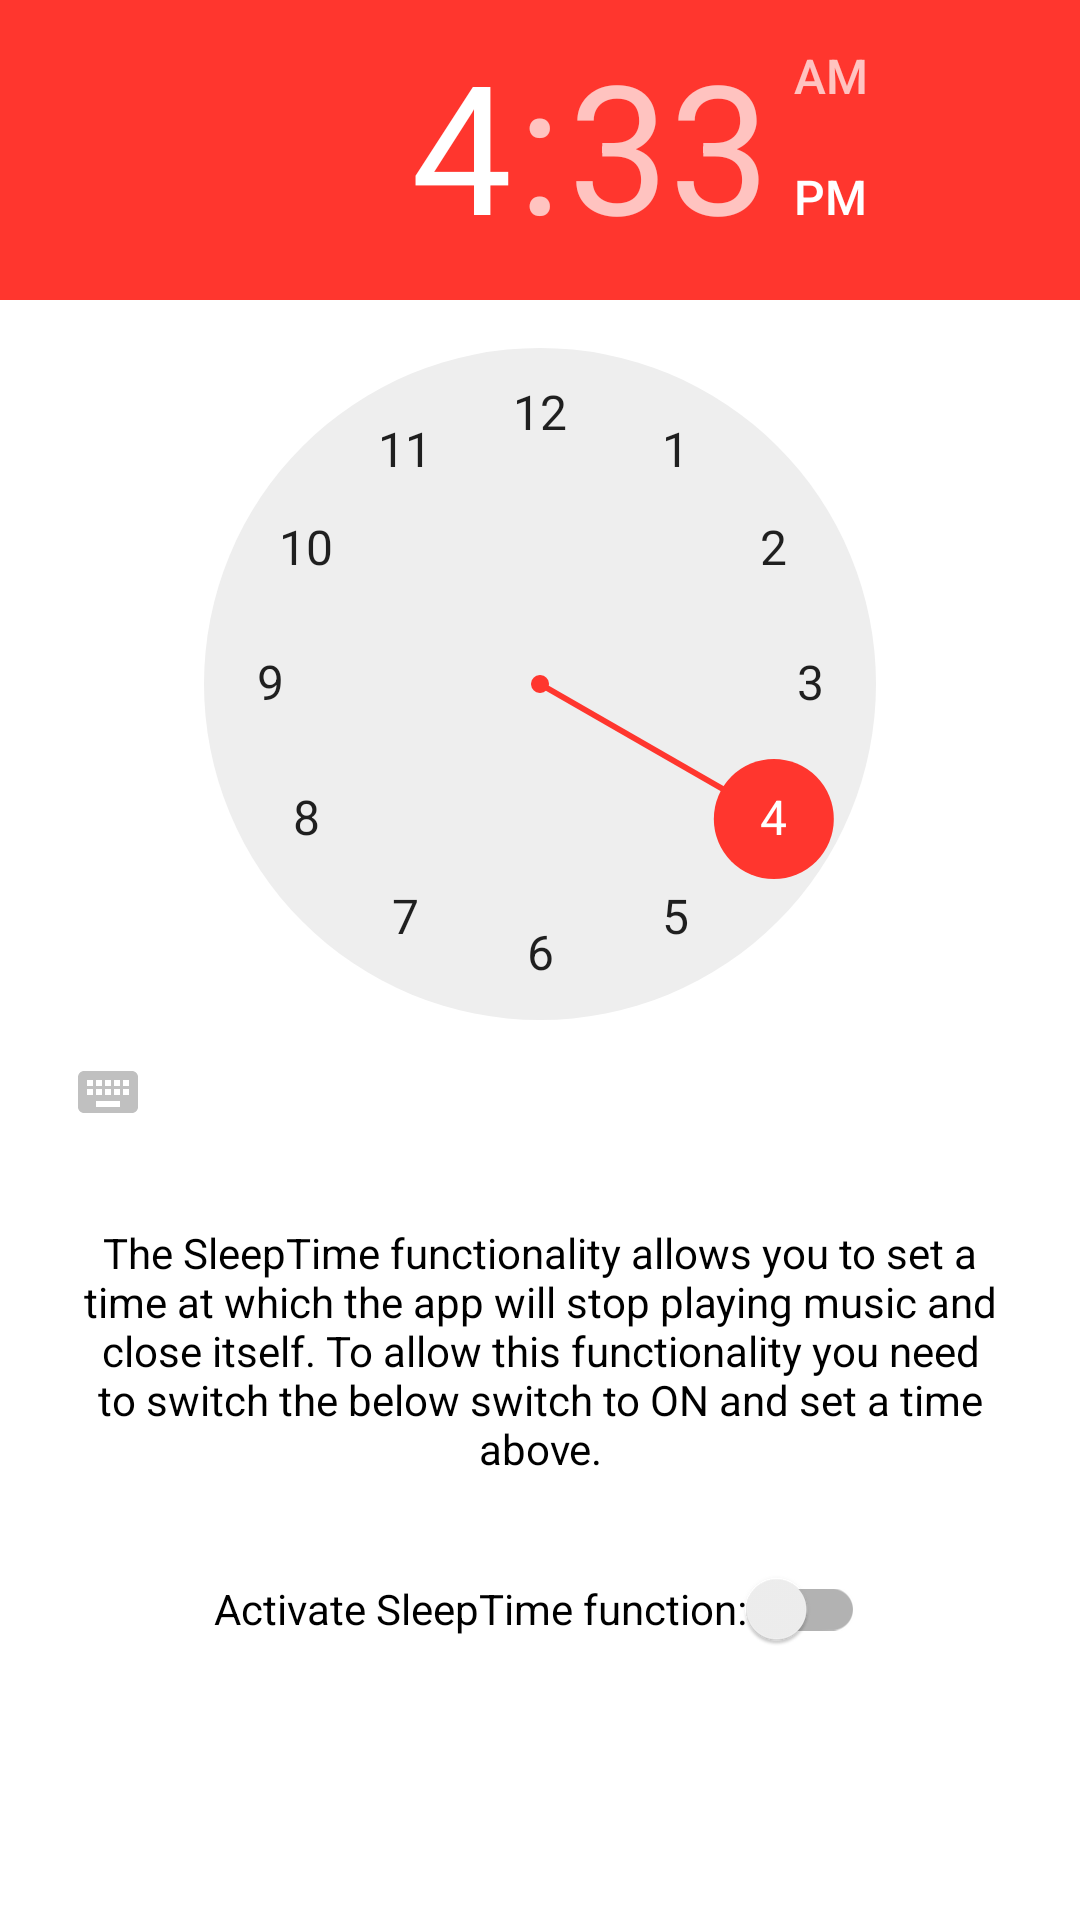

Reconstruct the res/layout file that produces this screen, plus the resources it refers to.
<!-- AndroidManifest.xml: application theme Theme.MusicPlayer -->
<!-- res/layout/fragment_sleeptime.xml -->
<?xml version="1.0" encoding="utf-8"?>
<RelativeLayout xmlns:android="http://schemas.android.com/apk/res/android"
    android:layout_width="match_parent"
    android:layout_height="match_parent"
    android:background="?backgroundColor">

    <TimePicker
        android:id="@+id/simpleTimePicker"
        android:layout_width="wrap_content"
        android:layout_height="wrap_content"
        android:layout_centerHorizontal="true"
        android:timePickerMode="clock" />

    <TextView
        android:id="@+id/timePickerText"
        android:layout_width="match_parent"
        android:layout_height="wrap_content"
        android:layout_below="@id/simpleTimePicker"
        android:padding="20dp"
        android:text="@string/sleepTimeDescription"
        android:textAlignment="center"
        android:textColor="?colorOnPrimary" />

    <androidx.appcompat.widget.SwitchCompat
        android:id="@+id/timePickerSwitch"
        android:layout_width="wrap_content"
        android:layout_height="wrap_content"
        android:layout_below="@id/timePickerText"
        android:layout_centerHorizontal="true"
        android:text="@string/activate_sleeptime_function"
        android:textColor="?colorOnPrimary" />


</RelativeLayout>
<!-- resources referenced by this layout -->
<resources>
  <string name="activate_sleeptime_function">Activate SleepTime function:</string>
  <string name="sleepTimeDescription">The SleepTime functionality allows you to set a time at which the app will stop playing music and close itself. To allow this functionality you need to switch the below switch to ON and set a time above.</string>
  <style name="Theme.MusicPlayer" parent="Theme.MaterialComponents.DayNight.DarkActionBar">
          
          <item name="colorPrimary">#FF362E</item>
          <item name="colorPrimaryDark">#BF2923</item>
          <item name="colorPrimaryVariant">#FF362E</item>
          <item name="colorOnPrimary">@color/black</item>
          <item name="playerBackground">@drawable/default_background_image_light</item>
          <item name="backgroundColor">@color/white</item>
  
          <item name="android:statusBarColor">?attr/colorPrimary</item>
          <item name="android:navigationBarColor">@color/black</item>
  
          <item name="colorAccent">?attr/colorPrimary</item>
          <item name="android:textColor">?attr/colorOnPrimary</item>
          <item name="android:textColorSecondary">@color/grey</item>
          <item name="colorSurface">?attr/colorPrimary</item>
          <item name="colorOnSurface">?attr/colorOnPrimary</item>
          <item name="snackbarStyle">@style/MySnackBarStyle</item>
          <item name="snackbarTextViewStyle">@style/MySnackBarTextStyle</item>
      </style>
  <color name="black">#000000</color>
  <!-- drawable default_background_image_light: jpg bitmap (drawable-mdpi, 46701 bytes) -->
  <color name="white">#FFFFFF</color>
  <color name="grey">#C0C0C0</color>
  <style name="MySnackBarStyle" parent="Widget.MaterialComponents.Snackbar">
          <item name="android:backgroundTint">@color/white</item>
      </style>
  <style name="MySnackBarTextStyle" parent="Widget.MaterialComponents.Snackbar.TextView">
          <item name="android:textColor">?attr/colorAccent</item>
      </style>
</resources>
